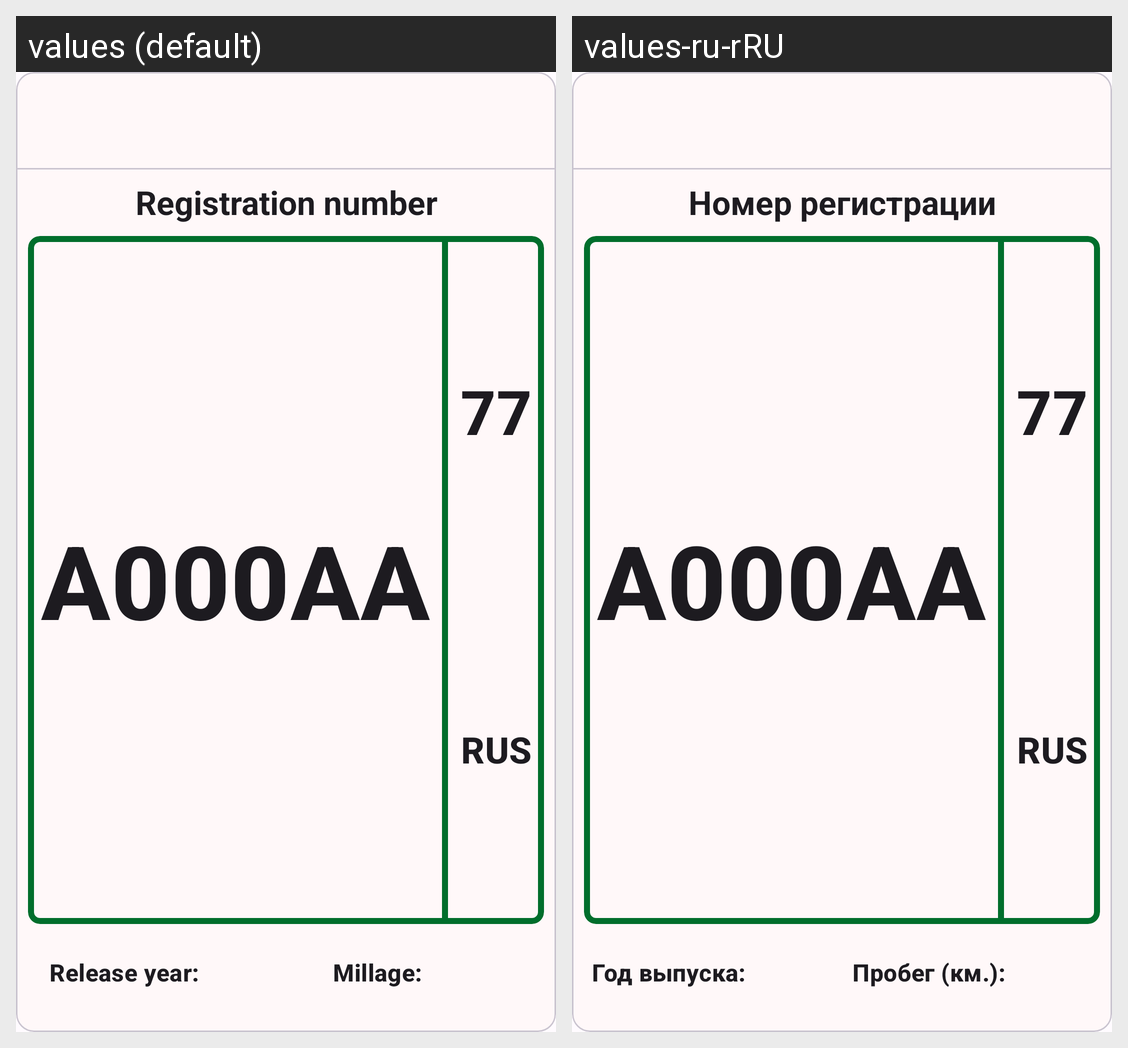

This grid shows one Android layout under two languages. Give, for every string resource on the screen, its name, the default text and each shown locale's text.
Android screen res/layout/car_card.xml rendered under 2 locales, left to right: values (default), values-ru-rRU. Device: Nexus 5 (rendered at 1080×1920; each locale shown at half size, 540×960, under a caption strip naming it); theme AppTheme.
Strings drawn on this screen, with the default value and each locale's value (text and hints the layout hard-codes, and strings that could not be matched under every locale, appear in the picture but are not listed):

car_number_title
  values: Registration number
  values-ru-rRU: Номер регистрации

car_release_year_label
  values: Release year:
  values-ru-rRU: Год выпуска:

car_millage_label
  values: Millage:
  values-ru-rRU: Пробег (км.):
